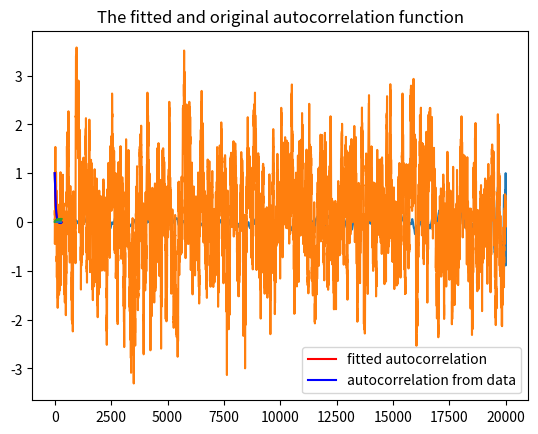

Write Python code to recreate this figure.
import numpy as np
import matplotlib.pyplot as plt
from scipy import optimize


def normal_autocorr(mu, sigma, tau, N):
    """Generates an autocorrelated sequence of Gaussian random numbers.
    
    Each of the random numbers in the sequence of length `N` is distributed
    according to a Gaussian with mean `mu` and standard deviation `sigma` (just
    as in `numpy.random.normal`, with `loc=mu` and `scale=sigma`). Subsequent
    random numbers are correlated such that the autocorrelation function
    is on average `exp(-n/tau)` where `n` is the distance between random
    numbers in the sequence.
    
    This function implements the algorithm described in
    https://www.cmu.edu/biolphys/deserno/pdf/corr_gaussian_random.pdf
    
    Parameters
    ----------
    
    mu: float
        mean of each Gaussian random number
    sigma: float
        standard deviation of each Gaussian random number
    tau: float
        autocorrelation time
    N: int
        number of desired random numbers
    
    Returns:
    --------
    sequence: numpy array
        array of autocorrelated random numbers
    """
    f = np.exp(-1./tau)
    
    sequence = np.zeros(shape=(N,))
    
    sequence[0] = np.random.normal(0, 1)
    for i in range(1, N):
        sequence[i] = f * sequence[i-1] + np.sqrt(1 - f**2) * np.random.normal(0, 1)
    
    return mu + sigma * sequence


def auto_corr(data_values, skipvalues):
    """"
    gives the normalized autocorrelation function of an obersvable function.
    
    Parameters
    ---------------
    data_values: np.ndarray 1D
        The data values used corresponding to the expectation value. This should be an 1D array
        most likely, this is ms_deviation[2]
    skipvalues: int
        skips these initial values. NOTE KEEP AT 0 FOR REPORT.
    Returns
    -------------
    Autocorrelation: np.ndarray
        The autocorrelation function for t
    """
    data_values = data_values[skipvalues:]
    N = len(data_values)
    autoc = np.zeros(N)
    for i in range(N-1):
        nmax = N - i
        Ant = data_values[i:N:1]
        An = data_values[0:nmax:1]
        autoc [i] = ((N-i) * np.sum( (Ant*An) ) - ( np.sum(An) * np.sum(Ant) )) / ( np.sqrt((N-i) * np.sum(An**2) - np.sum(An)**2) * np.sqrt((N-i) * np.sum(Ant**2) - np.sum(Ant)**2)  )
    plt.plot(autoc)
    plt.title('The autocorrelation function')
    plt.show()
    return autoc


def exponential_fit(y_data, cutoff):
    """"
    Gives exponential fit of ydata given, removing everything after the cutoff index. Note: does not use initial guesses. Check manually from graph if it is okay.
    
    Parameters
    ---------------
    ydata: np.ndarray 1D
        The data that is to be fitted.
    cutoff: int
        the last datapoint of ydata that is to be used.
    
    Returns
    -------------
    Params, Tau: float
        fit parameters of the exponential fit
    params_covariance, Covarance of Tau: float
        covariance of tau    
    All return values are only taking the data before the cutoff y_data
    """
    numpoints = len(y_data[0:cutoff])
    x_data = np.linspace(0,numpoints, num=numpoints)
    def funcexp(x, tau):
        return np.exp(-x/tau)
    
    params, params_covariance = optimize.curve_fit(funcexp, x_data, y_data[0:cutoff])
    print('Tau is ', params[0], 'and the covariance of Tau is', params_covariance[0])
    
    plt.plot(funcexp(x_data, params[0]), 'r', label='fitted autocorrelation')
    plt.plot(y_data[0:cutoff], 'b', label='autocorrelation from data')
    plt.title('The fitted and original autocorrelation function')
    plt.legend()
    plt.hlines(0, 0, cutoff)
    plt.show()
    return params, params_covariance


def expectedvalues(y_data, cutoff):
    """"
    Gives expected value according to <A> = 1/N * sum(An) with n>0 as lower boundary, and N as upper boundary.
    Please note, here the index starts at 0, not at 1 as in the literature.
    
    Parameters
    ---------------
    y_data: np.ndarray 1D
        The input array, An.
    cutoff: int
        the last datapoint of y_data that is to be used.
    
    Returns
    -------------
    expected: float
        The expected value of y_data <A>
    squared_expected: float
        The squared expected value <A**2>
    expected_squared
        the squared value of the expected value <A>**2    
    """
    A = y_data[:cutoff]
    N = len(A)
    expected = 1/N * sum(A)
    expected2 = expected**2
    square_expected = 1/N * sum(A**2)

    return(expected, expected2, square_expected)


def errortau(y_data, tau):
    """"
    calculates the error in the mean of the autocorrelation function.
    
    Parameters
    ---------------
    ydata: np.ndarray 1D
        The data that is to be fitted.
    cutoff: int
        the last datapoint of ydata that is to be used.
        
    Returns
    -------------
    Params, Tau: float
        fit parameters of the exponential fit
    params_covariance, Covarance of Tau: float
        covariance of tau    
    All return values are only taking the data before the cutoff y_data
    """
    N = len(y_data)
    expectedA = expectedvalues(y_data, N)
    sigma = expectedA[2] - expectedA[1]
    sigmaA = np.sqrt(2*tau*sigma/N)
    return(sigmaA, sigma)


def block_data(y_data, block_length):
    """"
    Takes average of the block_length values, and puts this in a array.
    
    Parameters
    ---------------
    y_data: np.ndarray 1D
        The input array that requires data blocking.
    block_length: integer
        The required block length.
    
    Returns
    -------------
    a: np.ndarray 1D
        The new array of the block, created by taking the block averaged of the y_data.
    """
    Nb = len(y_data)//block_length
    a = np.empty(Nb)
    for i in range(1,Nb):
        a[i] = sum(y_data[((i-1)*block_length)+1:i*block_length])/block_length
    np.delete(a, 0)
    return(a)


def errorblock(meanblocks):
    """"
    Calculated the error of the mean, taking the datablocks as input. These datablocks can be found using the block_data function.
    Note: This is dependent on the size of the block!
    
    Parameters
    ---------------
    meanblocks: np.ndarray 1D
        Input array, in the literature of this course called a_i
    y_data: np.ndarray 1D
        The input array that requires data blocking.
    block_length: integer
        The required block length.
    
    Returns
    -------------
    sigmaAb: np.ndarray 1D
        the standard deviation of the estimator of the mean (error of the mean).
    """
    expecteda = expectedvalues(meanblocks, len(meanblocks))
    sigmaAb = np.sqrt((expecteda[2]-expecteda[1])/(len(meanblocks)-1))
    return(sigmaAb)


# +
tau = 50
mu = 0
sigma = 1
N = 20000


y_data = normal_autocorr(mu, sigma, tau, N)
autofun = auto_corr(y_data, 0)
plt.plot(y_data)
plt.show()


# -

fit = exponential_fit(autofun, 300)

max_block_size=300
errora = np.empty(max_block_size)
for i in range(2,max_block_size):
    blocks = block_data(y_data, i)
    errora[i] = errorblock(blocks)
plt.plot(errora)
plt.show()
tauer = errortau(y_data, fit[0])
print(tauer)


